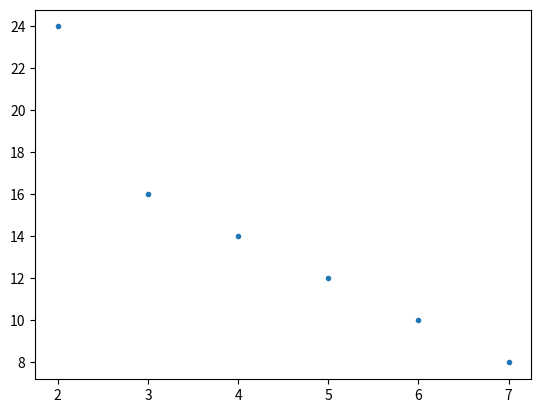

Generate this figure with matplotlib:
# -*- coding: utf-8 -*-
"""
Created on Fri Aug 04 16:33:42 2017

[redacted]
"""

import matplotlib.pyplot as plt
import numpy as np


coa_dict = {49: 8.0, 36: 10.0, 25: 12.0, 16: 14.0, 9: 16.0, 4: 24.0}

cell_numbers = sorted(coa_dict.keys())

plt.plot([np.sqrt(k) for k in cell_numbers], [coa_dict[k] for k in cell_numbers], ls='', marker='.')
